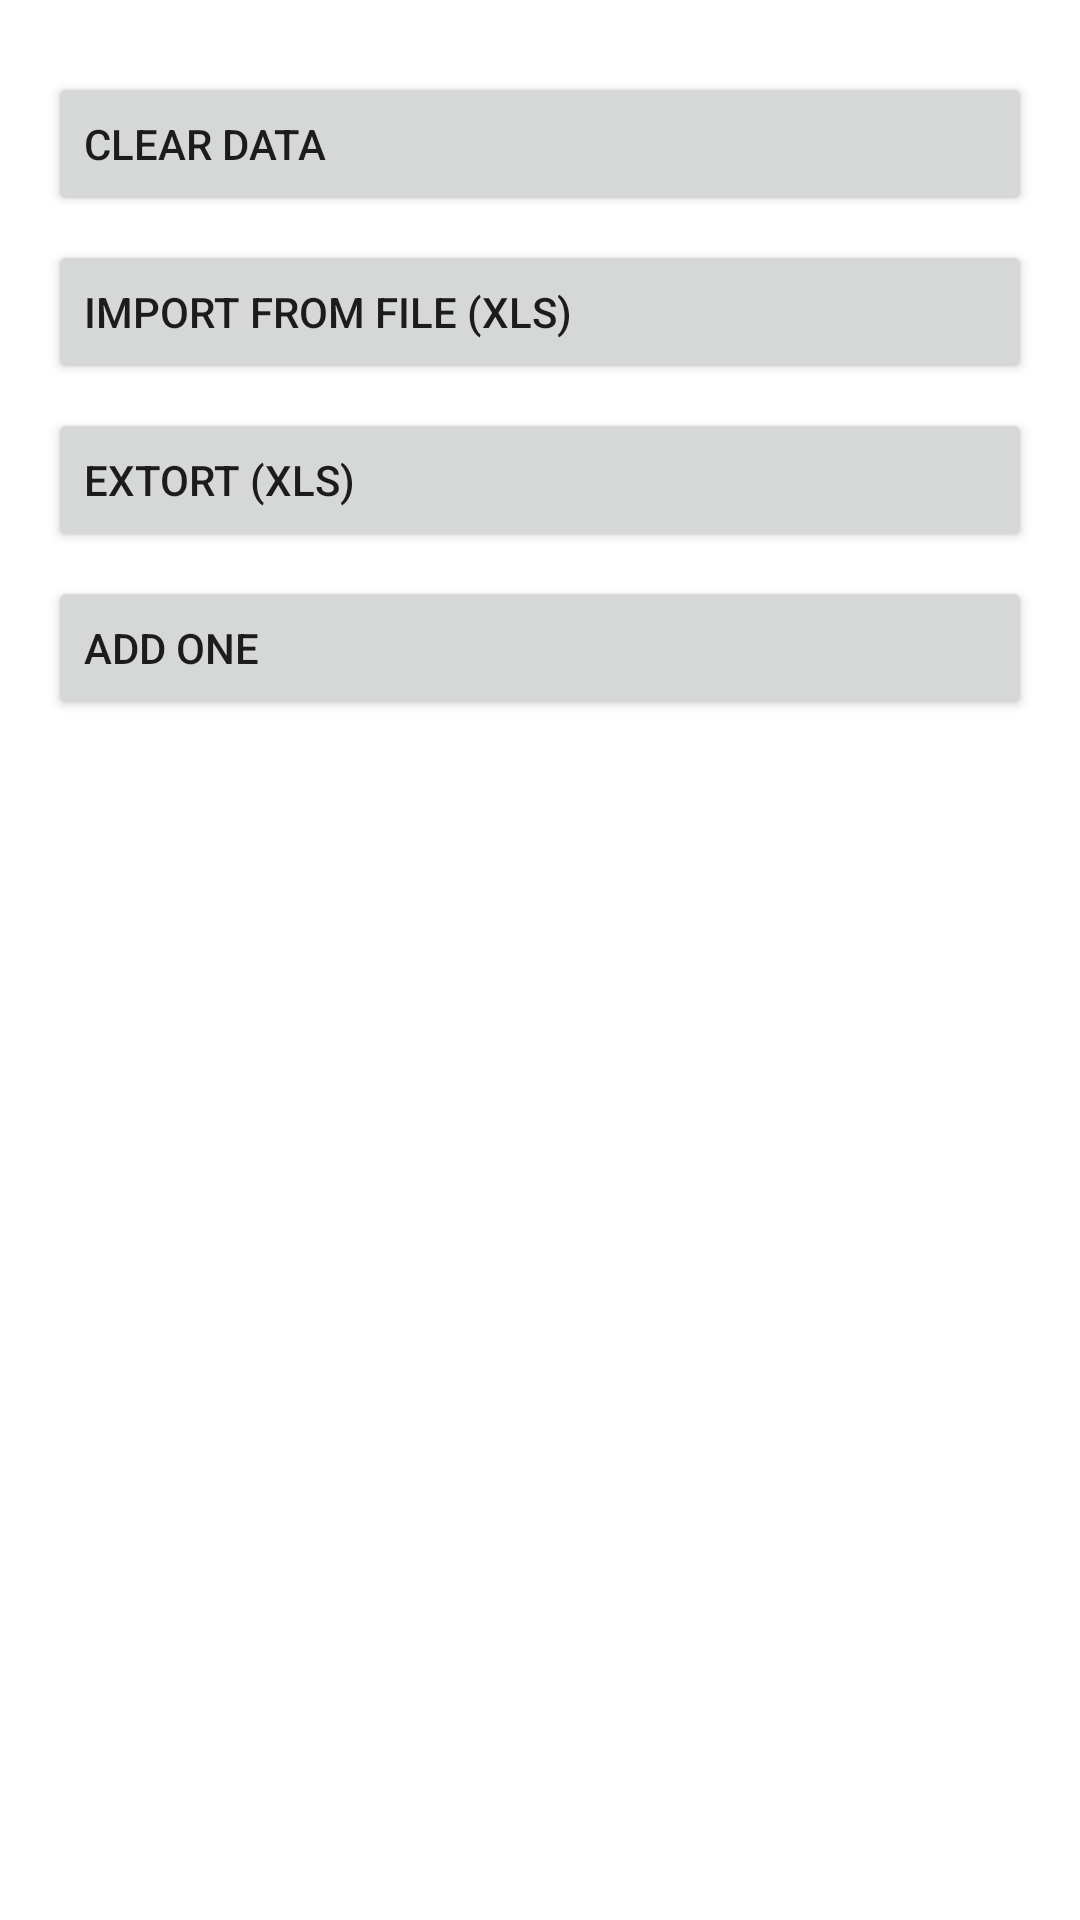

This screen was rendered from an Android layout file. Write that file and the resources it references.
<!-- AndroidManifest.xml: application theme Theme.ILVocabulary -->
<!-- res/layout/fragment_add_word_menu.xml -->
<?xml version="1.0" encoding="utf-8"?>
<androidx.constraintlayout.widget.ConstraintLayout
        xmlns:android="http://schemas.android.com/apk/res/android"
        xmlns:app="http://schemas.android.com/apk/res-auto"
        xmlns:tools="http://schemas.android.com/tools"
        android:layout_width="match_parent"
        android:layout_height="match_parent"
        tools:context=".ui.fragment.AddWordMenuFragment"
>
    <Button
            android:id="@+id/btn_clear_db"
            android:text="Clear data"
            android:gravity="start|center_vertical"
            app:layout_constraintTop_toTopOf="parent"
            app:layout_constraintStart_toStartOf="parent"
            app:layout_constraintEnd_toEndOf="parent"
            android:layout_width="0dp"
            android:layout_height="wrap_content"
            android:layout_marginTop="24dp"
            android:layout_marginStart="16dp"
            android:layout_marginEnd="16dp"
    />
    <Button
            android:id="@+id/btn_import"
            android:text="Import from file (xls)"
            android:gravity="start|center_vertical"
            app:layout_constraintTop_toBottomOf="@+id/btn_clear_db"
            app:layout_constraintStart_toStartOf="parent"
            app:layout_constraintEnd_toEndOf="parent"
            android:layout_width="0dp"
            android:layout_height="wrap_content"
            android:layout_marginTop="8dp"
            android:layout_marginEnd="16dp"
            android:layout_marginStart="16dp"
    />
    <Button
            android:id="@+id/btn_export"
            android:text="Extort (XLS)"
            android:gravity="start|center_vertical"
            app:layout_constraintTop_toBottomOf="@+id/btn_import"
            app:layout_constraintStart_toStartOf="parent"
            app:layout_constraintEnd_toEndOf="parent"
            android:layout_width="0dp"
            android:layout_height="wrap_content"
            android:layout_marginTop="8dp"
            android:layout_marginEnd="16dp"
            android:layout_marginStart="16dp"
    />
    <Button
            android:id="@+id/btn_add_one"
            android:text="Add one"
            android:gravity="start|center_vertical"
            app:layout_constraintTop_toBottomOf="@+id/btn_export"
            app:layout_constraintStart_toStartOf="parent"
            app:layout_constraintEnd_toEndOf="parent"
            android:layout_width="0dp"
            android:layout_height="wrap_content"
            android:layout_marginEnd="16dp"
            android:layout_marginStart="16dp"
            android:layout_marginTop="8dp"
    />
</androidx.constraintlayout.widget.ConstraintLayout>
<!-- resources referenced by this layout -->
<resources>
  <style name="Theme.ILVocabulary" parent="Theme.MaterialComponents.DayNight.DarkActionBar">
          
          <item name="colorPrimary">@color/background_primary</item>
          <item name="colorPrimaryVariant">@color/background_primary_variant</item>
          <item name="colorOnPrimary">@color/white</item>
          
          <item name="colorSecondary">@color/background_secondary</item>
          <item name="colorSecondaryVariant">@color/background_secondary_variant</item>
          <item name="colorOnSecondary">@color/black</item>
          
          <item name="android:statusBarColor" tools:targetApi="l">?attr/colorPrimaryVariant</item>
          
      </style>
  <color name="background_primary">#EAEAEA</color>
  <color name="background_primary_variant">#FFFFFF</color>
  <color name="white">#FFFFFFFF</color>
  <color name="background_secondary">#FFFFFF</color>
  <color name="background_secondary_variant">#FFFFFF</color>
  <color name="black">#FF000000</color>
</resources>
